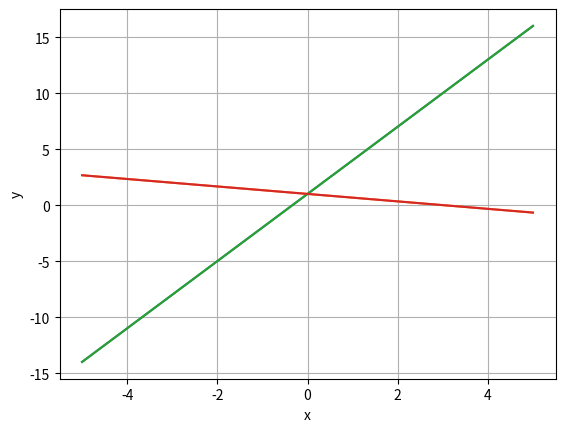

This chart was generated by the following Python code:
import numpy as np
from matplotlib import pyplot as plt

x = np.linspace(-5, 5, 100)
y = 3*x + 1
y2 = (-1/3)*x + 1
plt.plot(x, y)
plt.plot(x, y2)
plt.xlabel("x")
plt.ylabel("y")
plt.grid(True)

x = np.linspace(-5, 5, 100)
y = 3*x + 1
y2 = (-1/3)*x + 1
plt.plot(x, y)
plt.plot(x, y2)
plt.xlabel("x")
plt.ylabel("y")
plt.grid(True)



